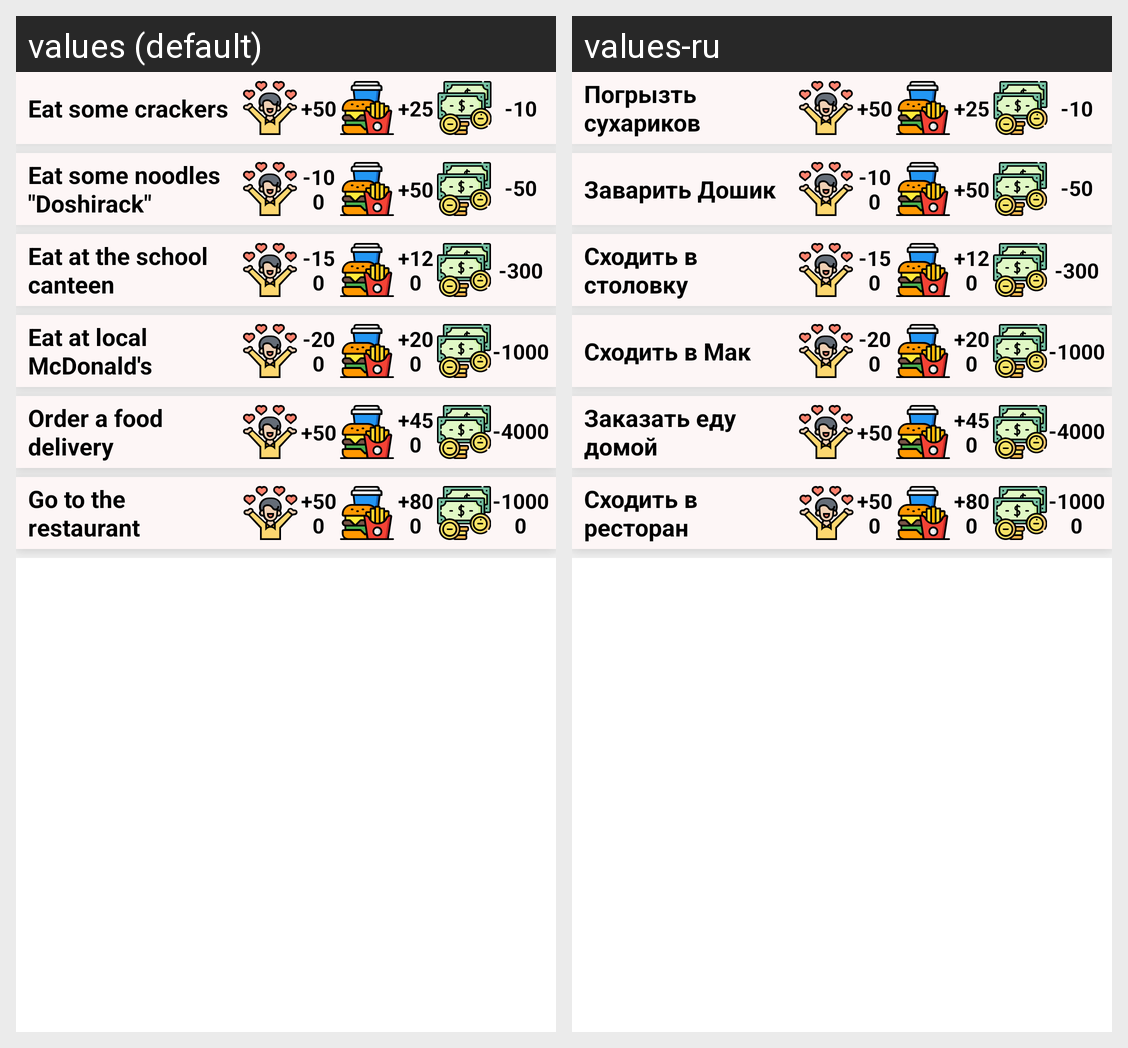

Strings drawn on this Android screen and how each of the app's shown locales translates them:
Android screen res/layout/fragment_food_scrolling.xml rendered under 2 locales, left to right: values (default), values-ru. Device: Nexus 5 (rendered at 1080×1920; each locale shown at half size, 540×960, under a caption strip naming it); theme Theme.School_live_simulator.
Strings drawn on this screen, with the default value and each locale's value (text and hints the layout hard-codes, and strings that could not be matched under every locale, appear in the picture but are not listed):

food_eat_crackers
  values: Eat some crackers
  values-ru: Погрызть сухариков

crackers_happiness
  values: +50
  values-ru: +50

crackers_satiety
  values: +25
  values-ru: +25

crackers_money
  values: -10
  values-ru: -10

food_eat_doshirack
  values: Eat some noodles "Doshirack"
  values-ru: Заварить Дошик

doshirack_money
  values: -50
  values-ru: -50

doshirack_satiety
  values: +50
  values-ru: +50

doshirack_happiness
  values: -100
  values-ru: -100

food_eat_at_the_canteen
  values: Eat at the school canteen
  values-ru: Сходить в столовку

eatery_food_money
  values: -300
  values-ru: -300

eatery_food_satiety
  values: +120
  values-ru: +120

eatery_food_happiness
  values: -150
  values-ru: -150

food_eat_at_Mcdonalds
  values: Eat at local McDonald's
  values-ru: Сходить в Мак

mcdonalds_money
  values: -1000
  values-ru: -1000

mcdonalds_satiety
  values: +200
  values-ru: +200

mcdonalds_happiness
  values: -200
  values-ru: -200

food_order_delivery
  values: Order a food delivery
  values-ru: Заказать еду домой

pizza_at_home_money
  values: -4000
  values-ru: -4000

pizza_at_home_satiety
  values: +450
  values-ru: +450

pizza_at_home_happiness
  values: +50
  values-ru: +50

food_go_to_the_restaurant
  values: Go to the restaurant
  values-ru: Сходить в ресторан

restaurant_food_money
  values: -10000
  values-ru: -10000

restaurant_food_satiety
  values: +800
  values-ru: +800

restaurant_food_happiness
  values: +500
  values-ru: +500
